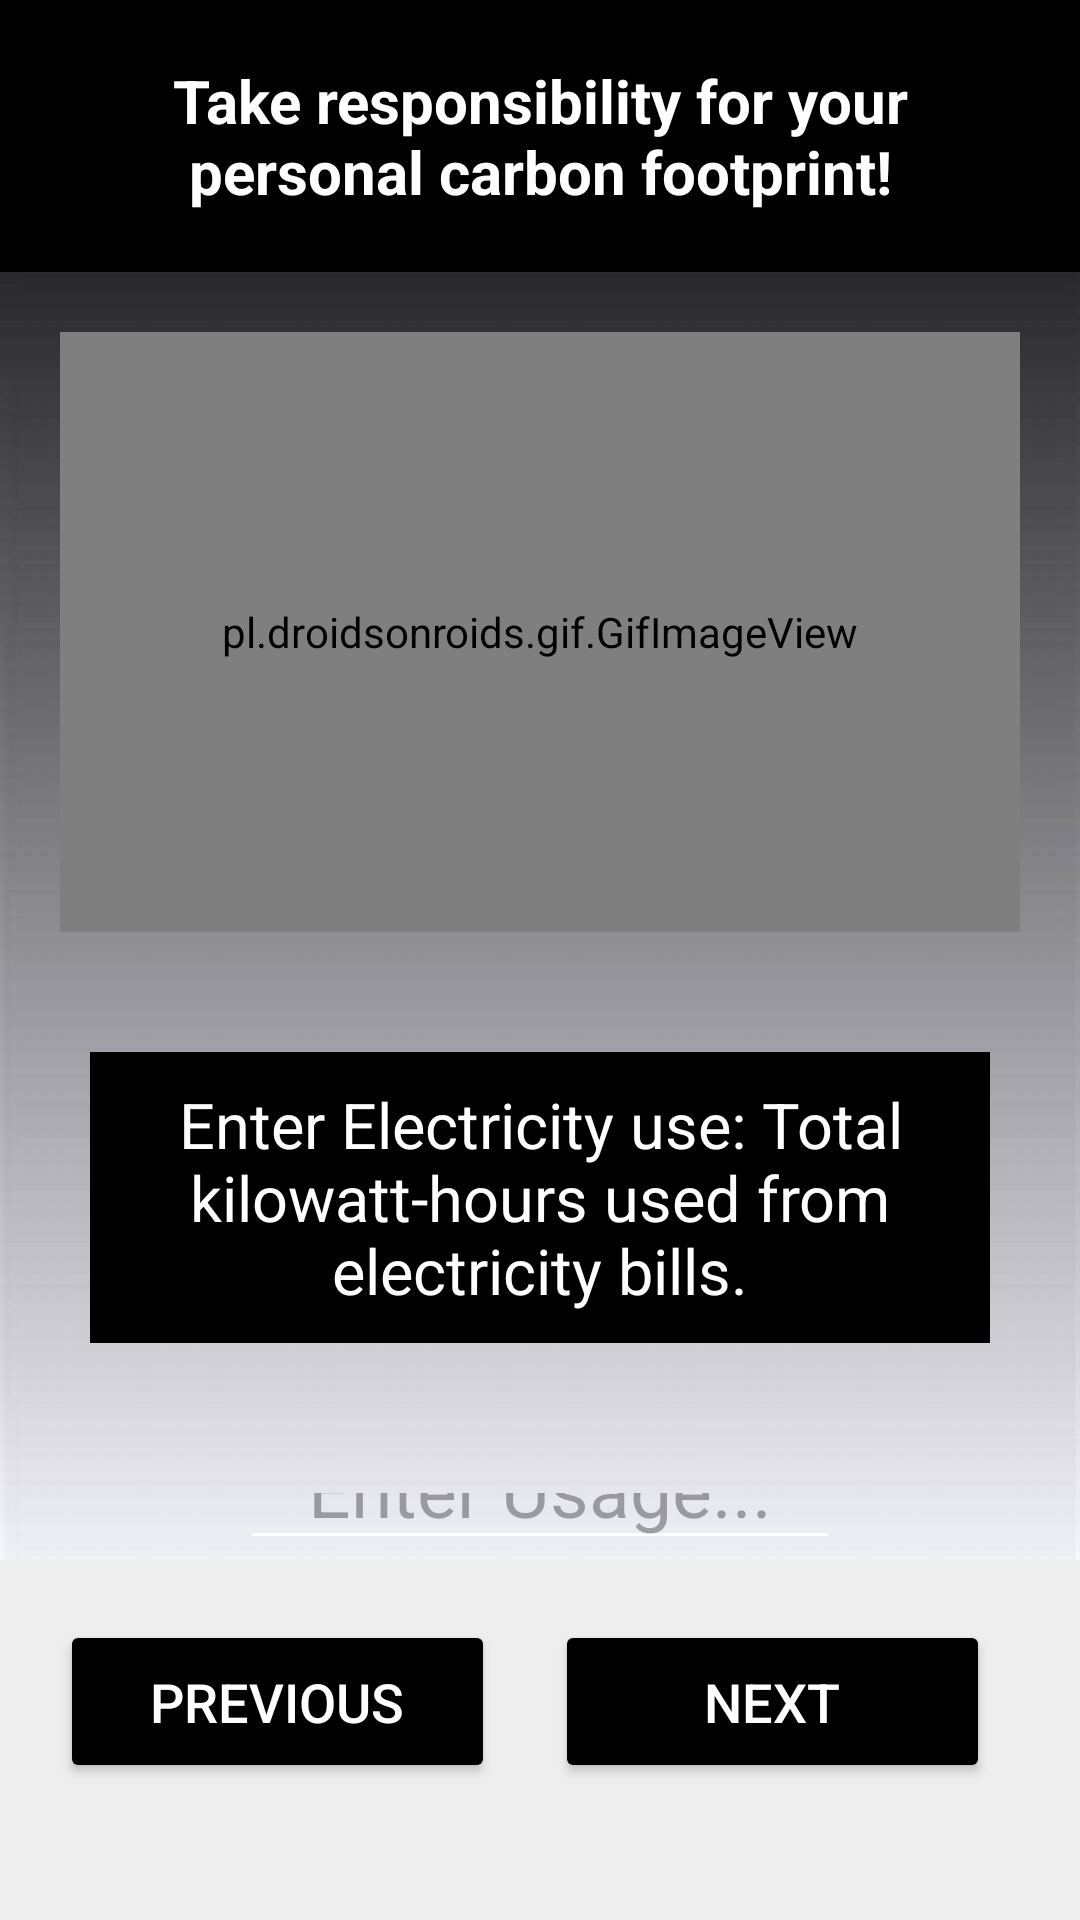

The Android layout XML behind this screen, and the referenced resources:
<!-- AndroidManifest.xml: application theme Theme.EcoTracker -->
<!-- res/layout/activity_industry_footprint.xml -->
<?xml version="1.0" encoding="utf-8"?>
<RelativeLayout xmlns:android="http://schemas.android.com/apk/res/android"
    android:layout_width="match_parent"
    android:layout_height="match_parent">

    <RelativeLayout
        android:id="@+id/userinputget"
        android:layout_width="match_parent"
        android:layout_height="match_parent"
        android:background="@drawable/b3"
        android:layout_above="@+id/btns">

        <TextView
            android:id="@+id/Title"
            android:layout_width="wrap_content"
            android:layout_height="wrap_content"
            android:layout_centerHorizontal="true"
            android:background="@color/black"
            android:gravity="center"
            android:padding="20dp"
            android:text="Take responsibility for your personal carbon footprint!"
            android:textColor="@color/white"
            android:textSize="20dp"
            android:textStyle="bold" />



        <pl.droidsonroids.gif.GifImageView
            android:id="@+id/image"
            android:layout_width="match_parent"
            android:layout_height="200dp"
            android:layout_below="@id/Title"
            android:layout_centerHorizontal="true"
            android:layout_marginStart="20dp"
            android:layout_marginTop="20dp"
            android:layout_marginEnd="20dp"
            android:layout_marginBottom="20dp"
            android:src="@drawable/electricity" />

        <TextView
            android:id="@+id/fragmentTitle"
            android:layout_width="wrap_content"
            android:layout_height="wrap_content"
            android:layout_below="@id/image"
            android:layout_centerInParent="true"
            android:layout_marginStart="40dp"
            android:layout_marginTop="20dp"
            android:layout_marginEnd="20dp"
            android:layout_marginBottom="20dp"
            android:background="@color/black"
            android:gravity="center"
            android:padding="10dp"
            android:text="Enter Electricity use: Total kilowatt-hours used from electricity bills."
            android:textColor="@color/white"
            android:textSize="21dp" />

        <EditText
            android:id="@+id/input"
            android:layout_width="200dp"
            android:layout_height="70dp"
            android:layout_below="@id/fragmentTitle"
            android:layout_centerInParent="true"
            android:layout_marginTop="20dp"
            android:backgroundTint="@color/white"
            android:ems="10"
            android:hint="Enter Usage..."
            android:inputType="number"
            android:gravity="center"
            android:textColor="@color/black"
            android:textSize="25dp" />

        <RadioGroup
            android:id="@+id/type"
            android:layout_width="wrap_content"
            android:layout_height="70dp"
            android:layout_below="@id/input"
            android:layout_centerHorizontal="true"
            android:layout_marginLeft="20dp"
            android:layout_marginTop="20dp"
            android:orientation="horizontal"
            android:padding="16dp">

            <RadioButton
                android:id="@+id/radiobtn1"
                android:layout_width="wrap_content"
                android:layout_height="50dp"
                android:layout_marginLeft="20dp"
                android:layout_marginEnd="16dp"
                android:buttonTint="@color/white"
                android:paddingVertical="8dp"
                android:text="Kwhs"
                android:textColor="@color/black"
                android:textSize="20sp" />

            <RadioButton
                android:id="@+id/radiobtn2"
                android:layout_width="wrap_content"
                android:layout_height="50dp"
                android:layout_marginLeft="20dp"
                android:buttonTint="@color/white"
                android:paddingVertical="8dp"
                android:text="W/hs"
                android:textColor="@color/black"
                android:textSize="20sp" />

        </RadioGroup>
    </RelativeLayout>

    <LinearLayout
        android:id="@+id/btns"
        android:layout_width="match_parent"
        android:layout_height="120dp"
        android:layout_alignParentBottom="true"
        android:layout_marginBottom="0dp"
        android:background="@color/lighterGray"
        android:orientation="horizontal"
        android:padding="20dp">
        

        <Button
            android:id="@+id/previous"
            android:layout_width="0dp"
            android:layout_height="wrap_content"
            android:layout_marginEnd="10dp"
            android:layout_weight="1"
            android:backgroundTint="@color/black"
            android:gravity="center"
            android:onClick="Previous"
            android:padding="15dp"
            android:text="Previous"
            android:textColor="#FFFFFF"
            android:textSize="18sp" />

        <Button
            android:id="@+id/next"
            android:layout_width="0dp"
            android:layout_height="wrap_content"
            android:layout_marginStart="10dp"
            android:layout_weight="1"
            android:backgroundTint="@color/black"
            android:gravity="center"
            android:onClick="SaveandNext"
            android:padding="15dp"
            android:text="Next"
            android:textColor="#FFFFFF"
            android:textSize="18sp" />

        <Button
            android:id="@+id/resultPage"
            android:layout_width="0dp"
            android:layout_height="wrap_content"
            android:layout_marginStart="10dp"
            android:layout_weight="0"
            android:backgroundTint="@color/black"
            android:gravity="center"
            android:onClick="resultPage"
            android:padding="15dp"
            android:text="Submit"
            android:textColor="#FFFFFF"
            android:textSize="18sp"
            android:visibility="invisible" />

    </LinearLayout>


</RelativeLayout>
<!-- resources referenced by this layout -->
<resources>
  <color name="black">#000000</color>
  <color name="lighterGray">#EEEEEE</color>
  <color name="white">#FFFFFF</color>
  <!-- drawable b3: jpg bitmap (drawable, 73976 bytes) -->
  <!-- drawable electricity: gif bitmap (drawable, 861432 bytes) -->
  <style name="Theme.EcoTracker" parent="Base.Theme.EcoTracker" />
  <style name="Base.Theme.EcoTracker" parent="Theme.Material3.DayNight.NoActionBar">
          
           <item name="colorPrimary">@color/black</item>
          <item name="colorPrimaryDark">@color/black</item>
                  <item name="colorAccent">@color/black</item>
      </style>
</resources>
